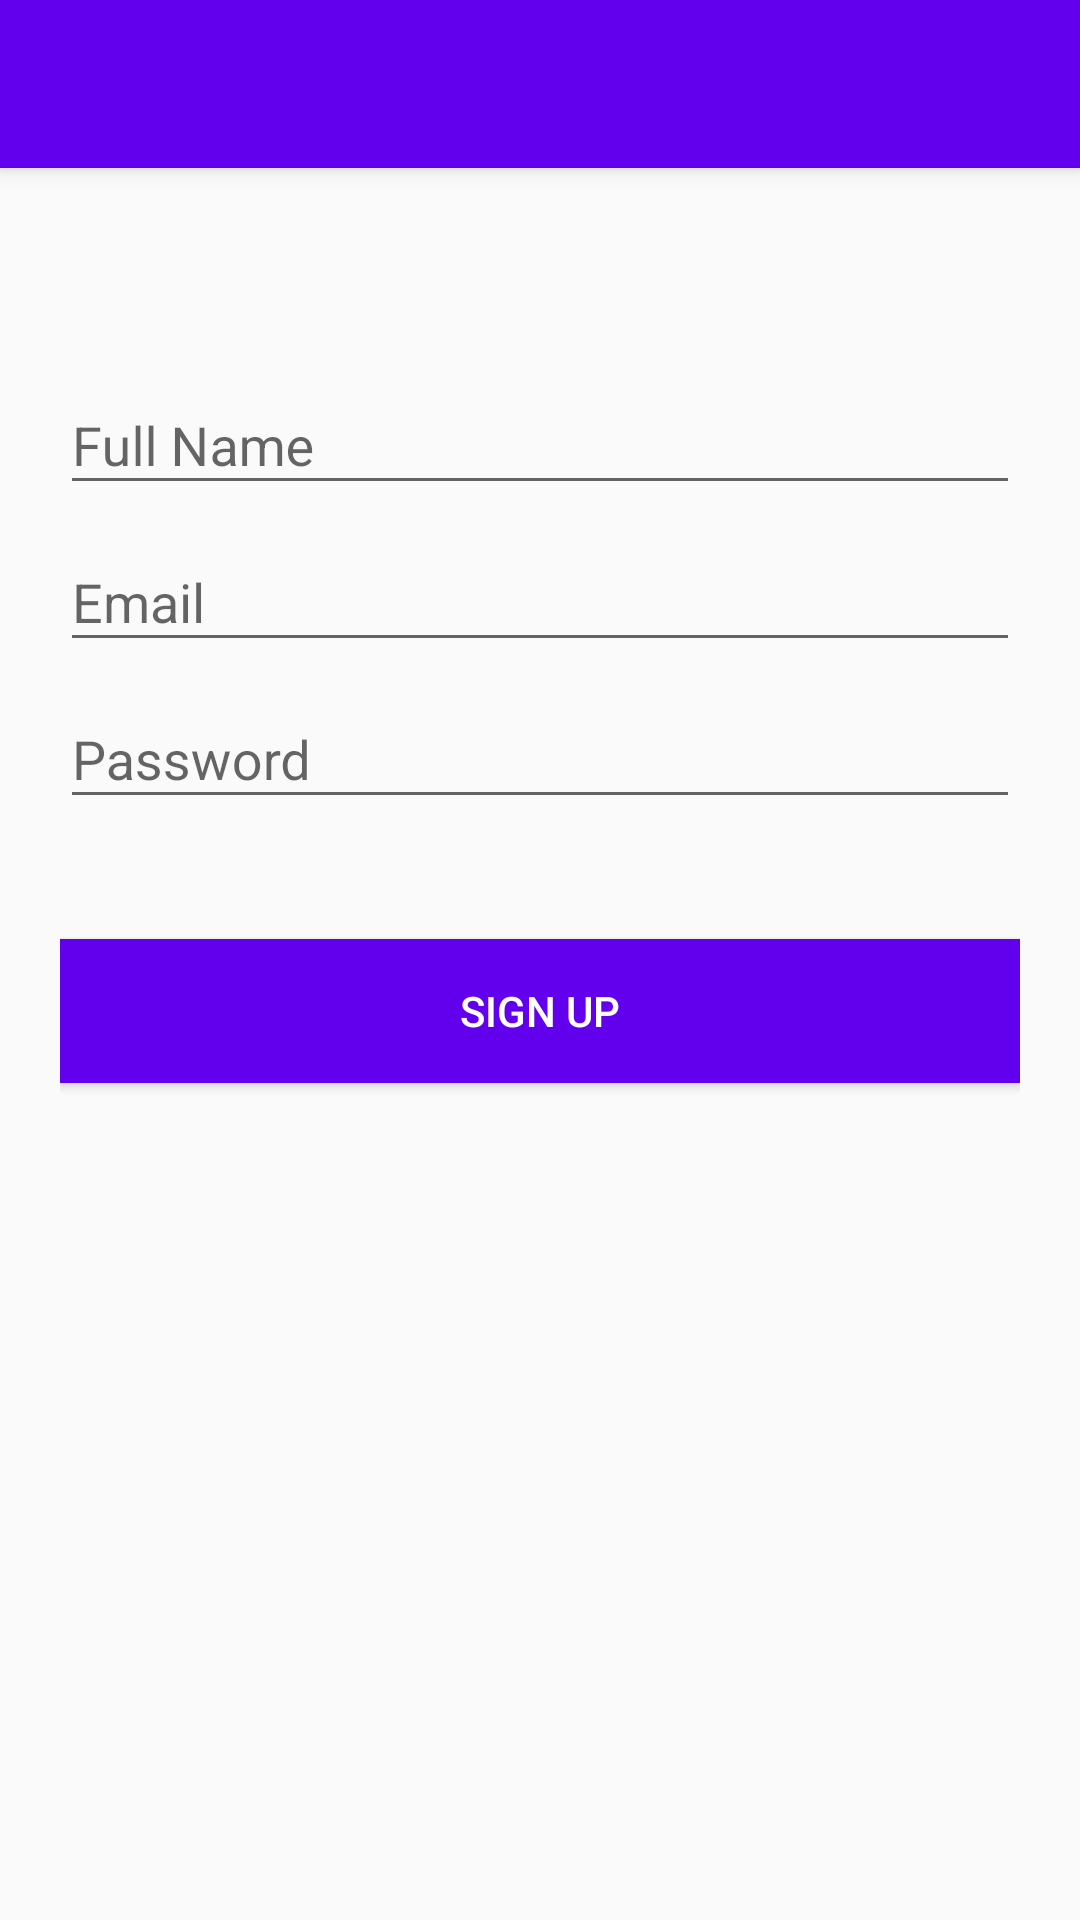

Here is an Android app screen rendered from its layout file. Give the layout XML and the strings, colors and styles it references.
<!-- AndroidManifest.xml: application theme AppTheme -->
<!-- res/layout/activity_login.xml -->
<?xml version="1.0" encoding="utf-8"?>

<android.support.design.widget.CoordinatorLayout
xmlns:android="http://schemas.android.com/apk/res/android"
xmlns:app="http://schemas.android.com/apk/res-auto"
android:layout_width="match_parent"
android:layout_height="match_parent">

<android.support.design.widget.AppBarLayout
    android:layout_width="match_parent"
    android:layout_height="wrap_content"
    android:theme="@style/ThemeOverlay.AppCompat.Dark.ActionBar">

    <android.support.v7.widget.Toolbar
        android:id="@+id/toolbar"
        android:layout_width="match_parent"
        android:layout_height="?attr/actionBarSize"
        android:background="?attr/colorPrimary"
        app:layout_scrollFlags="scroll|enterAlways"
        app:popupTheme="@style/ThemeOverlay.AppCompat.Light" />
</android.support.design.widget.AppBarLayout>

<LinearLayout
    android:layout_width="fill_parent"
    android:layout_height="match_parent"
    android:layout_marginTop="?attr/actionBarSize"
    android:orientation="vertical"
    android:paddingLeft="20dp"
    android:paddingRight="20dp"
    android:paddingTop="60dp">

    <android.support.design.widget.TextInputLayout
        android:id="@+id/input_layout_name"
        android:layout_width="match_parent"
        android:layout_height="wrap_content">

        <EditText
            android:id="@+id/input_name"
            android:layout_width="match_parent"
            android:layout_height="wrap_content"
            android:singleLine="true"
            android:hint="@string/hint_name" />
    </android.support.design.widget.TextInputLayout>

    <android.support.design.widget.TextInputLayout
        android:id="@+id/input_layout_email"
        android:layout_width="match_parent"
        android:layout_height="wrap_content">

        <EditText
            android:id="@+id/input_email"
            android:layout_width="match_parent"
            android:layout_height="wrap_content"
            android:inputType="textEmailAddress"
            android:hint="@string/hint_email" />
    </android.support.design.widget.TextInputLayout>

    <android.support.design.widget.TextInputLayout
        android:id="@+id/input_layout_password"
        android:layout_width="match_parent"
        android:layout_height="wrap_content">

        <EditText
            android:id="@+id/input_password"
            android:layout_width="match_parent"
            android:layout_height="wrap_content"
            android:inputType="textPassword"
            android:hint="@string/hint_password" />
    </android.support.design.widget.TextInputLayout>

    <Button android:id="@+id/btn_signup"
        android:layout_width="fill_parent"
        android:layout_height="wrap_content"
        android:text="@string/btn_sign_up"
        android:background="@color/colorPrimary"
        android:layout_marginTop="40dp"
        android:textColor="@android:color/white"/>

</LinearLayout>

</android.support.design.widget.CoordinatorLayout>
<!-- resources referenced by this layout -->
<resources>
  <string name="btn_sign_up">Sign Up</string>
  <string name="hint_email">Email</string>
  <string name="hint_name">Full Name</string>
  <string name="hint_password">Password</string>
  <style name="AppTheme" parent="Theme.AppCompat.Light.NoActionBar">
          
          windowActionBar
          <item name="colorPrimary">@color/colorPrimary</item>
          <item name="colorPrimaryDark">@color/colorPrimaryDark</item>
          <item name="colorAccent">@color/colorAccent</item>
  
          <item name="windowActionBar">false</item>
          <item name="windowNoTitle">true</item>
      </style>
  <!-- not gathered from this repository: default colours our renderer supplied (Android Studio template values) -->
  <color name="colorPrimary">#FF6200EE</color>
  <color name="colorPrimaryDark">#FF3700B3</color>
  <color name="colorAccent">#FF03DAC5</color>
</resources>
